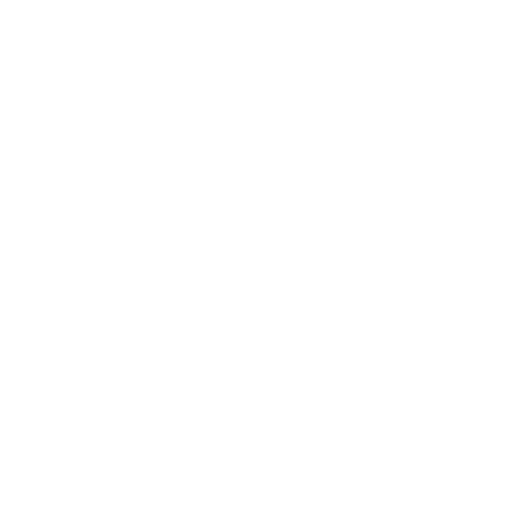
t = 0.00 s
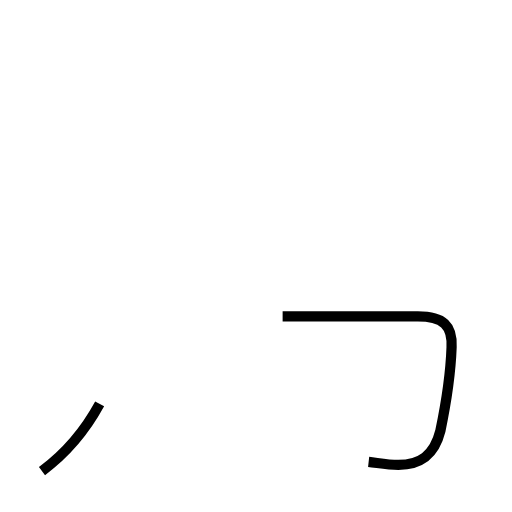
t = 1.32 s
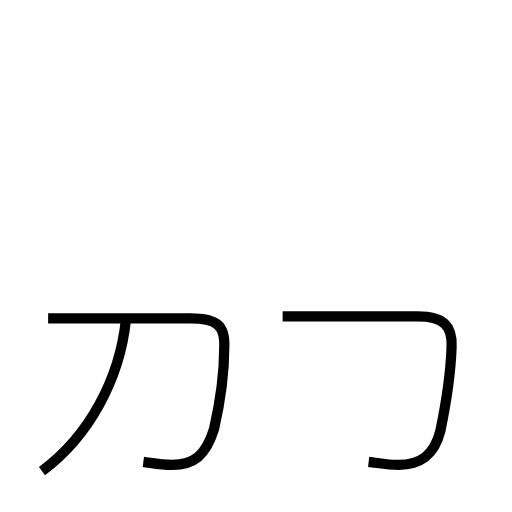
t = 2.66 s
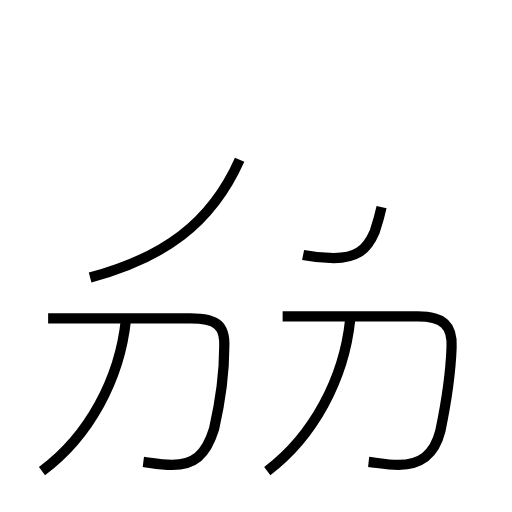
t = 4.08 s
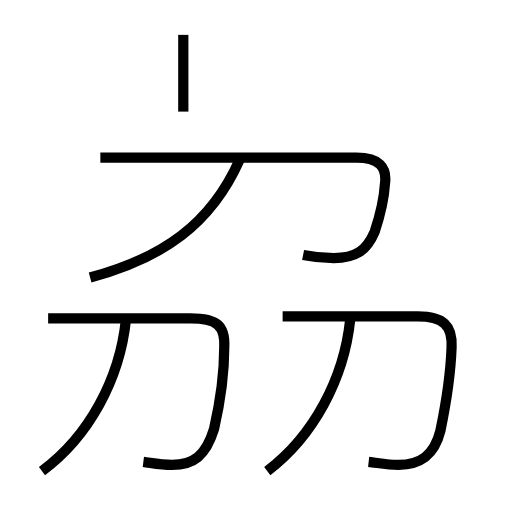
t = 5.26 s
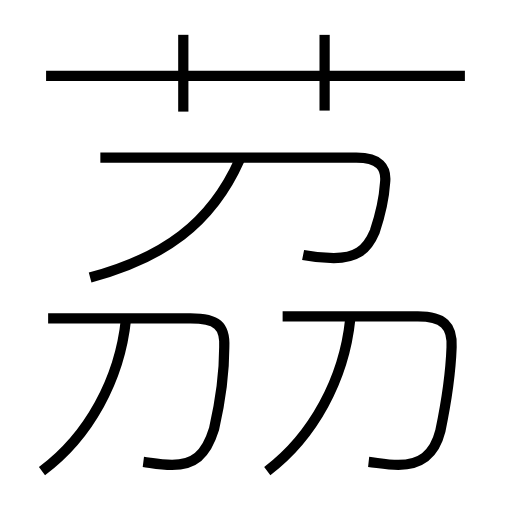
t = 6.71 s

The animated SVG that drew these frames (rendered in a browser with its animation timeline set to each time). Animation: 9 SMIL elements (animate=9); one cycle of 6.71 s.

<?xml version='1.0' encoding='utf-8'?>
<svg viewBox="0.0 -6.0 50.0 50.0" version="1.1" xmlns="http://www.w3.org/2000/svg"><rect x="-1000" y="-1000" width="2000" height="2000" stroke="white" fill="white" /><g style="fill:none;stroke:#000000;stroke-width:1"><path d="M 36.0 1.1 C 36.9 1.2 37.8 1.4 38.9 1.4 C 41.0 1.4 42.4 0.5 43.0 -1.9 C 43.5 -4.3 44.0 -7.3 44.1 -10.1 C 44.2 -12.2 43.3 -13.1 40.8 -13.1 L 27.6 -13.1 " transform="translate(0.0 38.0)" stroke-dasharray="35.42550831731694" stroke-dashoffset="35.42550831731694"><animate attributeName="stroke-dashoffset" from="35.42550831731694" to="0" dur="1.0627652495195081s" begin="0s; anim_end.end" fill="freeze" id="anim0" /></path><path d="M 4.1 2.0 C 8.7 -1.4 11.7 -7.0 12.3 -12.8 " transform="translate(0.0 38.0)" stroke-dasharray="17.401600636745332" stroke-dashoffset="17.401600636745332"><animate attributeName="stroke-dashoffset" from="17.401600636745332" to="0" dur="0.52204801910236s" begin="anim0.end" fill="freeze" id="anim1" /></path><path d="M 14.0 1.1 C 14.8 1.2 15.6 1.4 16.8 1.4 C 18.9 1.4 20.1 0.5 20.9 -2.1 C 21.4 -4.3 21.9 -7.3 21.9 -10.1 C 22.0 -12.2 21.2 -12.9 18.6 -12.9 L 4.7 -12.9 " transform="translate(0.0 38.0)" stroke-dasharray="35.83996056268105" stroke-dashoffset="35.83996056268105"><animate attributeName="stroke-dashoffset" from="35.83996056268105" to="0" dur="1.0751988168804314s" begin="anim1.end" fill="freeze" id="anim2" /></path><path d="M 26.1 2.0 C 30.6 -1.4 33.6 -7.0 34.2 -12.8 " transform="translate(0.0 38.0)" stroke-dasharray="17.337229715073978" stroke-dashoffset="17.337229715073978"><animate attributeName="stroke-dashoffset" from="17.337229715073978" to="0" dur="0.5201168914522193s" begin="anim2.end" fill="freeze" id="anim3" /></path><path d="M 8.8 -16.9 C 15.9 -18.8 20.6 -22.1 23.4 -28.4 " transform="translate(0.0 38.0)" stroke-dasharray="19.30847872104277" stroke-dashoffset="19.30847872104277"><animate attributeName="stroke-dashoffset" from="19.30847872104277" to="0" dur="0.5792543616312831s" begin="anim3.end" fill="freeze" id="anim4" /></path><path d="M 29.6 -19.1 C 30.6 -18.9 31.7 -18.8 32.6 -18.8 C 34.7 -18.8 35.8 -19.5 36.6 -21.4 C 37.1 -22.9 37.5 -24.5 37.6 -26.1 C 37.8 -27.7 37.0 -28.6 34.8 -28.6 L 9.8 -28.6 " transform="translate(0.0 38.0)" stroke-dasharray="42.424922481932555" stroke-dashoffset="42.424922481932555"><animate attributeName="stroke-dashoffset" from="42.424922481932555" to="0" dur="1.2727476744579767s" begin="anim4.end" fill="freeze" id="anim5" /></path><path d="M 17.9 -33.1 L 17.9 -40.6 " transform="translate(0.0 38.0)" stroke-dasharray="7.5" stroke-dashoffset="7.5"><animate attributeName="stroke-dashoffset" from="7.5" to="0" dur="0.22499999999999998s" begin="anim5.end" fill="freeze" id="anim6" /></path><path d="M 45.4 -36.6 L 4.5 -36.6 " transform="translate(0.0 38.0)" stroke-dasharray="40.9" stroke-dashoffset="40.9"><animate attributeName="stroke-dashoffset" from="40.9" to="0" dur="1.2269999999999999s" begin="anim6.end" fill="freeze" id="anim7" /></path><path d="M 31.7 -33.2 L 31.7 -40.6" transform="translate(0.0 38.0)" stroke-dasharray="7.399999999999999" stroke-dashoffset="7.399999999999999"><animate attributeName="stroke-dashoffset" from="7.399999999999999" to="0" dur="0.22199999999999995s" begin="anim7.end" fill="freeze" id="anim_end" /></path></g></svg>
